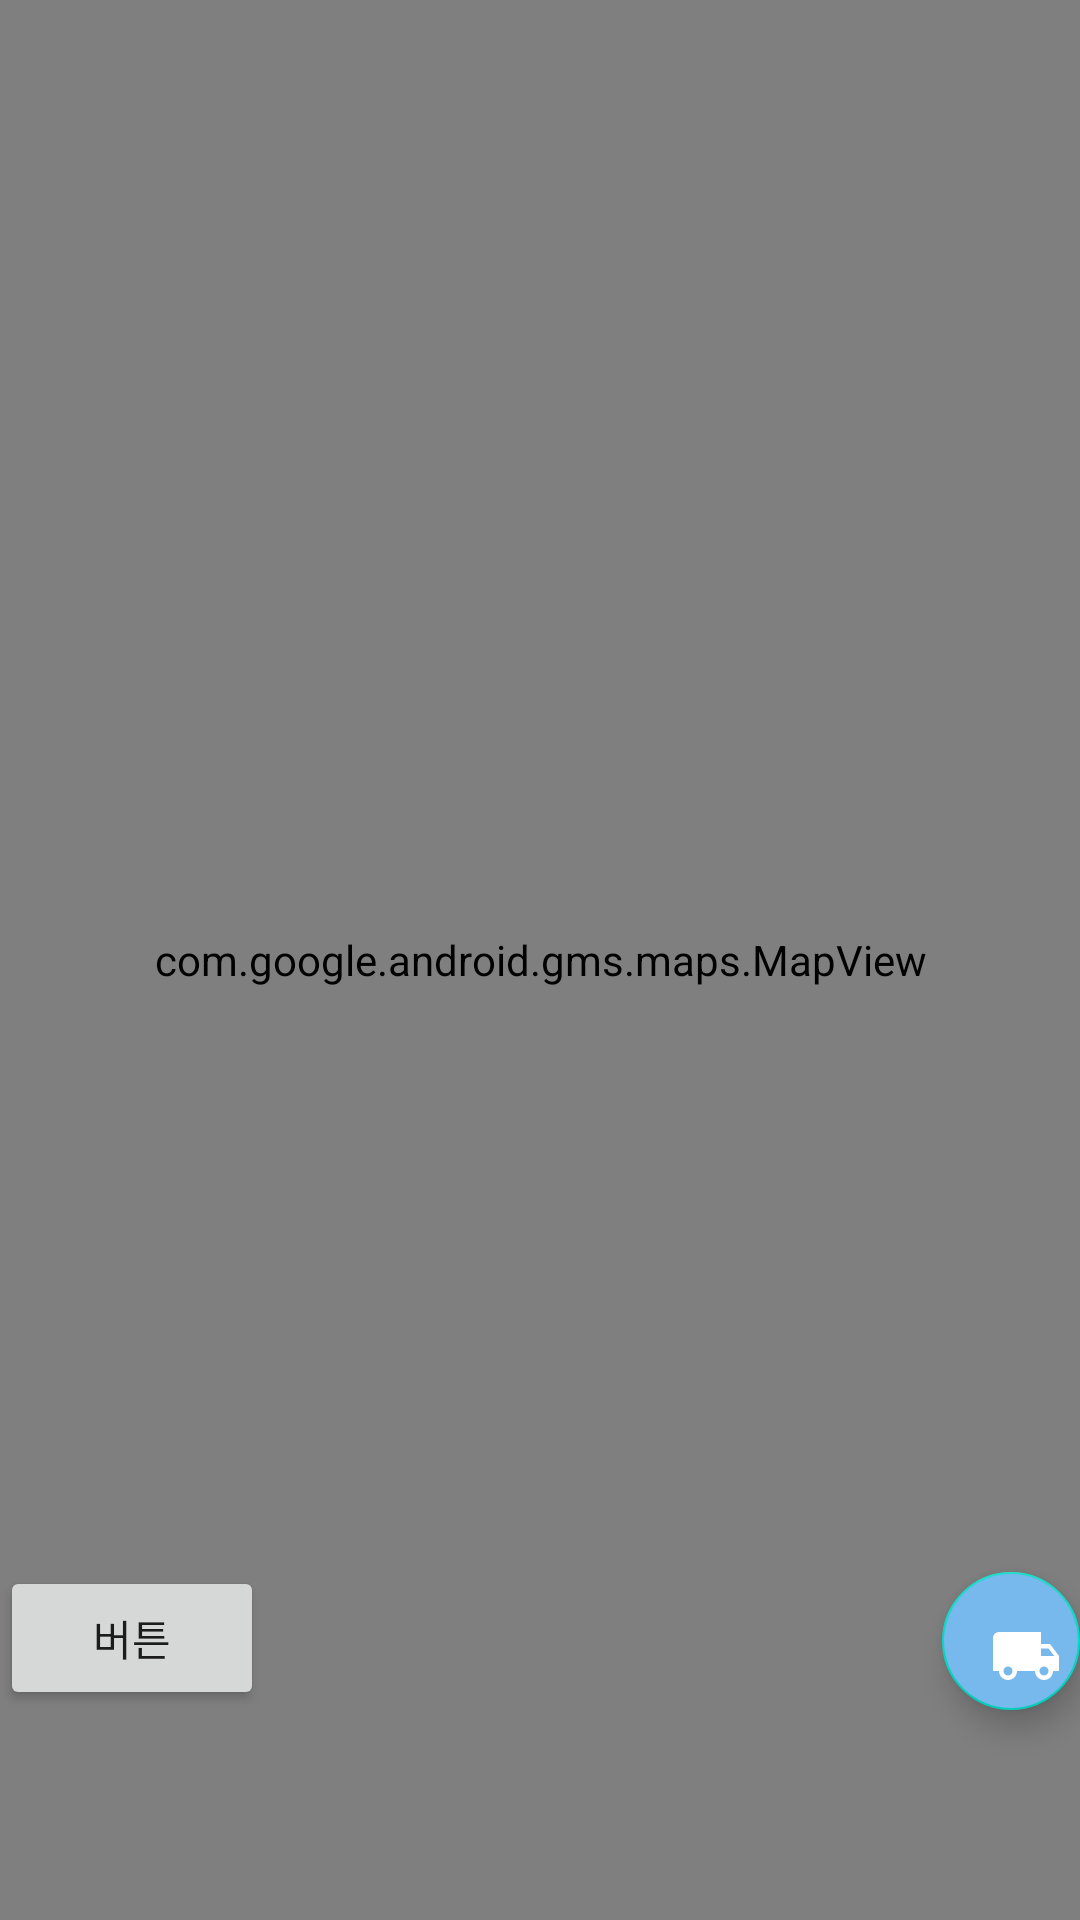

Layout XML and referenced resources for this Android screen:
<!-- AndroidManifest.xml: application theme Theme.Carrot -->
<!-- res/layout/map_frag.xml -->
<?xml version="1.0" encoding="utf-8"?>
<RelativeLayout xmlns:android="http://schemas.android.com/apk/res/android"
    xmlns:app="http://schemas.android.com/apk/res-auto"
    xmlns:tools="http://schemas.android.com/tools"
    android:layout_width="match_parent"
    android:layout_height="match_parent">















    













>

        <com.google.android.gms.maps.MapView
            android:id="@+id/map"
            android:layout_width="match_parent"
            android:layout_height="match_parent"
             />

        <com.google.android.material.floatingactionbutton.FloatingActionButton
            android:id="@+id/btn_mapadd"
            android:layout_width="wrap_content"
            android:layout_height="wrap_content"
            app:fabSize="normal"
            android:layout_marginStart="314dp"
            android:backgroundTint="#77B9EC"
            android:src="@drawable/ic_baseline_local_shipping_24"
            app:tint="@android:color/white"
            android:layout_alignParentBottom="true"
            android:layout_marginBottom="70dp"/>

        <Button
            android:id="@+id/btn_fake"
            android:layout_width="wrap_content"
            android:layout_height="wrap_content"
            android:layout_alignParentBottom="true"
            android:layout_marginBottom="70dp"
            android:text="버튼" />


</RelativeLayout>
<!-- resources referenced by this layout -->
<resources>
  <!-- drawable ic_baseline_local_shipping_24 (drawable) -->
  <vector android:height="50dp" android:tint="#FFFFFF"
      android:viewportHeight="24" android:viewportWidth="24"
      android:width="50dp" xmlns:android="http://schemas.android.com/apk/res/android">
      <path android:fillColor="@android:color/white" android:pathData="M20,8h-3L17,4L3,4c-1.1,0 -2,0.9 -2,2v11h2c0,1.66 1.34,3 3,3s3,-1.34 3,-3h6c0,1.66 1.34,3 3,3s3,-1.34 3,-3h2v-5l-3,-4zM6,18.5c-0.83,0 -1.5,-0.67 -1.5,-1.5s0.67,-1.5 1.5,-1.5 1.5,0.67 1.5,1.5 -0.67,1.5 -1.5,1.5zM19.5,9.5l1.96,2.5L17,12L17,9.5h2.5zM18,18.5c-0.83,0 -1.5,-0.67 -1.5,-1.5s0.67,-1.5 1.5,-1.5 1.5,0.67 1.5,1.5 -0.67,1.5 -1.5,1.5z"/>
  </vector>
  <style name="Theme.Carrot" parent="Theme.MaterialComponents.DayNight.DarkActionBar">
          
          <item name="colorPrimary">@color/purple_200</item>
          <item name="colorPrimaryVariant">@color/purple_700</item>
          <item name="colorOnPrimary">@color/black</item>
          
          <item name="colorSecondary">@color/teal_200</item>
          <item name="colorSecondaryVariant">@color/teal_200</item>
          <item name="colorOnSecondary">@color/black</item>
          
          <item name="android:statusBarColor" tools:targetApi="l">?attr/colorPrimaryVariant</item>
          
      </style>
  <!-- not gathered from this repository: default colours our renderer supplied (Android Studio template values) -->
  <color name="purple_200">#FFBB86FC</color>
  <color name="purple_700">#FF3700B3</color>
  <color name="teal_200">#FF03DAC5</color>
  <color name="black">#FF000000</color>
</resources>
